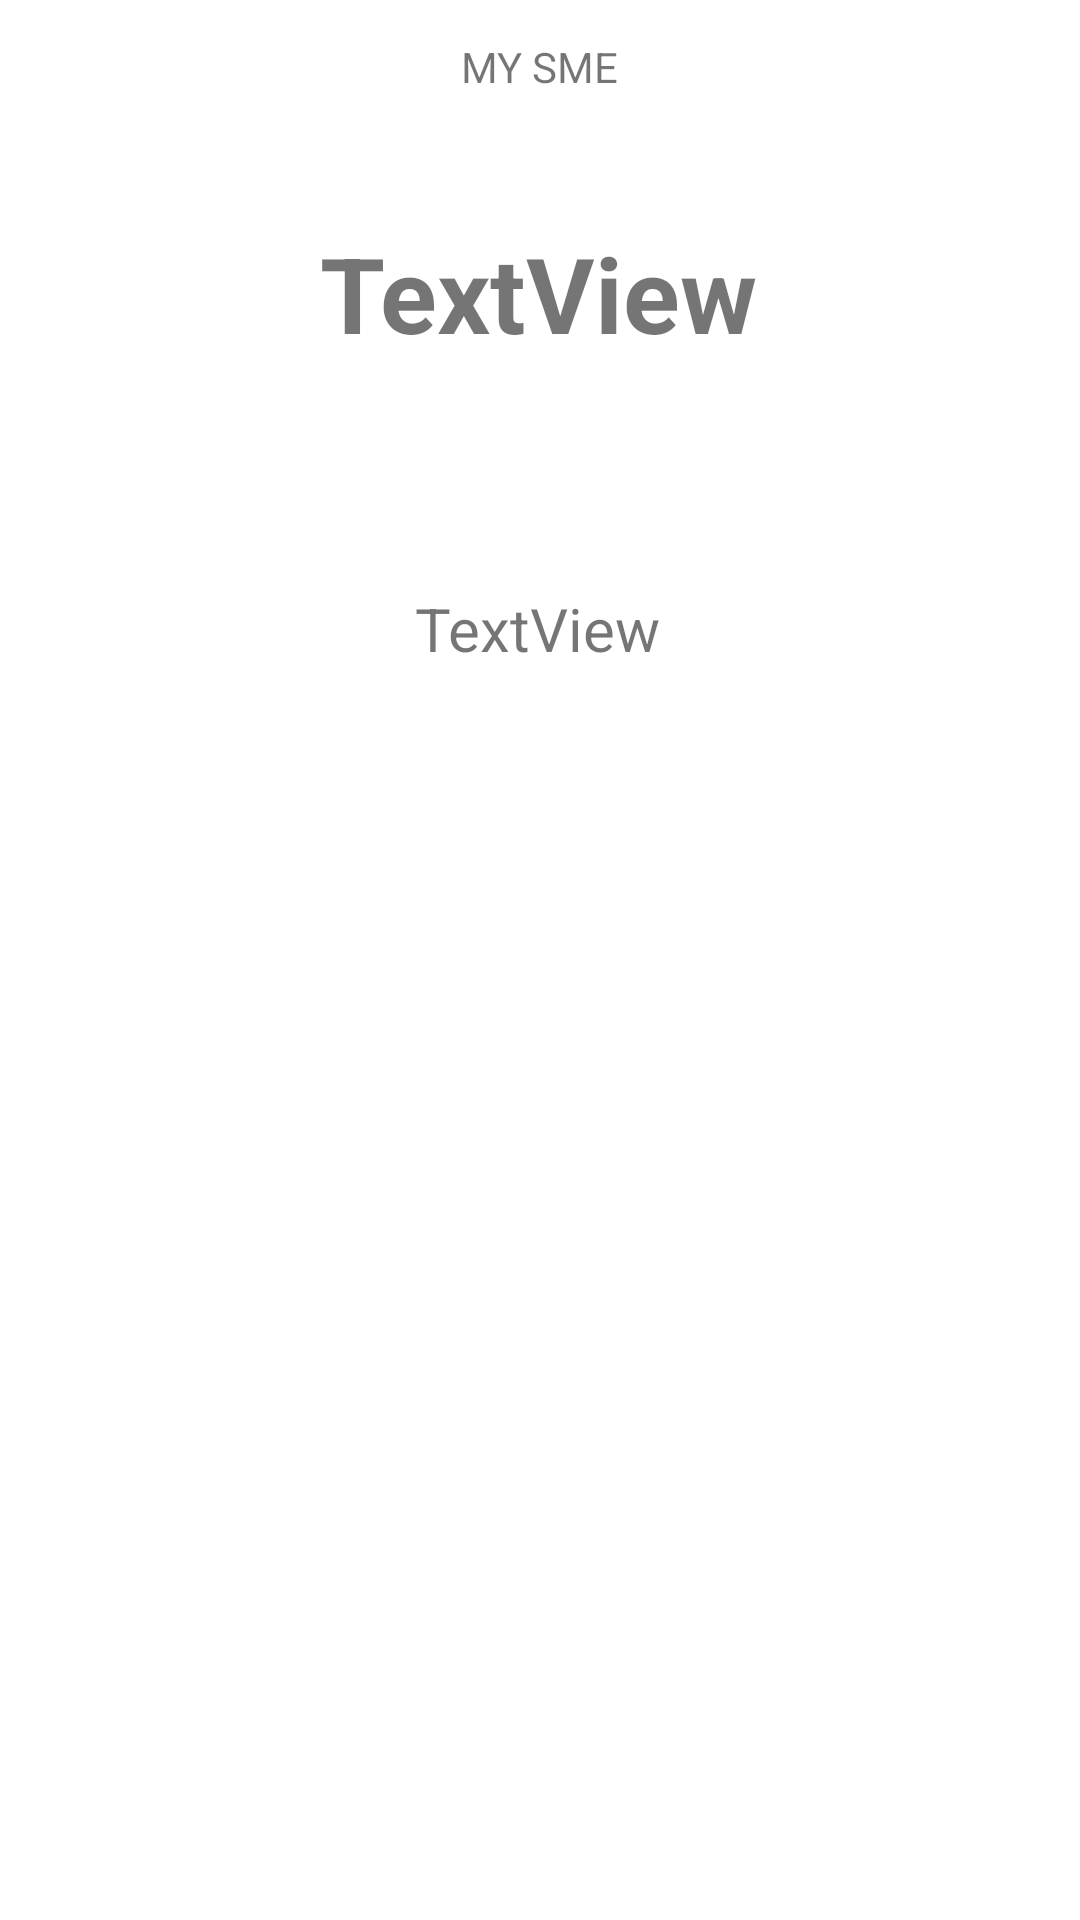

Write the Android layout XML for this screen, with the resource values it uses.
<!-- AndroidManifest.xml: application theme Theme.KdeSiKamos -->
<!-- res/layout/activity_group.xml -->
<?xml version="1.0" encoding="utf-8"?>
<androidx.constraintlayout.widget.ConstraintLayout xmlns:android="http://schemas.android.com/apk/res/android"
    xmlns:app="http://schemas.android.com/apk/res-auto"
    xmlns:tools="http://schemas.android.com/tools"
    android:layout_width="match_parent"
    android:layout_height="match_parent"
    tools:context=".ui.group.GroupActivity">

    <TextView
        android:id="@+id/tvGroupGroupUsername"
        android:layout_width="wrap_content"
        android:layout_height="wrap_content"
        android:text="TextView"
        android:textSize="35sp"
        android:textStyle="bold"
        app:layout_constraintBottom_toBottomOf="parent"
        app:layout_constraintEnd_toEndOf="parent"
        app:layout_constraintHorizontal_bias="0.498"
        app:layout_constraintStart_toStartOf="parent"
        app:layout_constraintTop_toTopOf="parent"
        app:layout_constraintVertical_bias="0.125" />

    <TextView
        android:id="@+id/tvGroupGroupBio"
        android:layout_width="wrap_content"
        android:layout_height="wrap_content"
        android:layout_marginTop="75dp"
        android:text="TextView"
        android:textSize="20sp"
        app:layout_constraintBottom_toBottomOf="parent"
        app:layout_constraintEnd_toEndOf="parent"
        app:layout_constraintHorizontal_bias="0.498"
        app:layout_constraintStart_toStartOf="parent"
        app:layout_constraintTop_toBottomOf="@+id/tvGroupGroupUsername"
        app:layout_constraintVertical_bias="0.0" />

    <TextView
        android:id="@+id/textView8"
        android:layout_width="wrap_content"
        android:layout_height="wrap_content"
        android:layout_marginBottom="30dp"
        android:text="MY SME"
        app:layout_constraintBottom_toTopOf="@+id/tvGroupGroupUsername"
        app:layout_constraintEnd_toEndOf="parent"
        app:layout_constraintStart_toStartOf="parent"
        app:layout_constraintTop_toTopOf="parent" />
</androidx.constraintlayout.widget.ConstraintLayout>
<!-- resources referenced by this layout -->
<resources>
  <style name="Theme.KdeSiKamos" parent="Theme.MaterialComponents.DayNight.DarkActionBar">
          
          <item name="colorPrimary">@color/purple_500</item>
          <item name="colorPrimaryVariant">@color/purple_700</item>
          <item name="colorOnPrimary">@color/white</item>
          
          <item name="colorSecondary">@color/teal_200</item>
          <item name="colorSecondaryVariant">@color/teal_700</item>
          <item name="colorOnSecondary">@color/black</item>
          
          <item name="android:statusBarColor" tools:targetApi="l">?attr/colorPrimaryVariant</item>
          
      </style>
  <!-- not gathered from this repository: default colours our renderer supplied (Android Studio template values) -->
  <color name="purple_500">#FF6200EE</color>
  <color name="purple_700">#FF3700B3</color>
  <color name="teal_200">#FF03DAC5</color>
  <color name="teal_700">#FF018786</color>
  <color name="black">#FF000000</color>
  <color name="white">#FFFFFFFF</color>
</resources>
